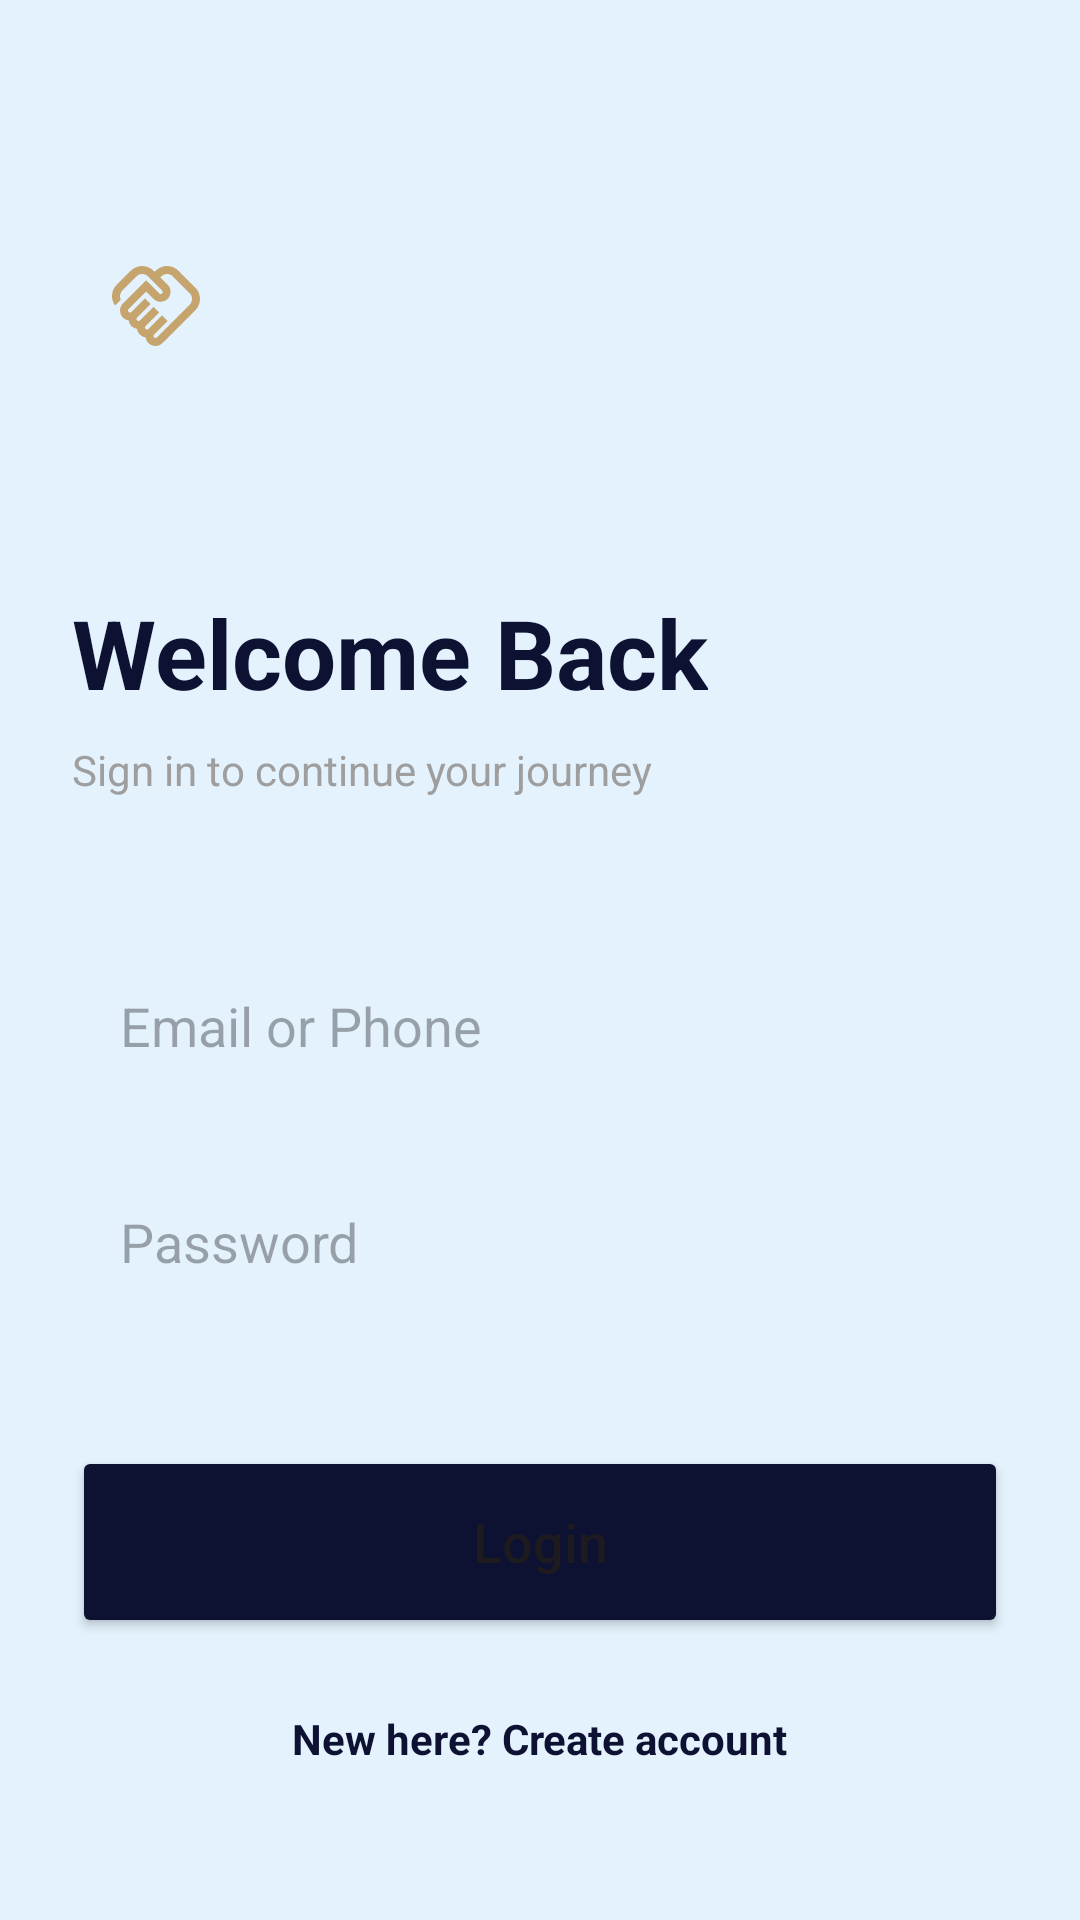

Here is an Android app screen rendered from its layout file. Give the layout XML and the strings, colors and styles it references.
<!-- AndroidManifest.xml: application theme Theme.SkillExchange -->
<!-- res/layout/activity_login.xml -->
<?xml version="1.0" encoding="utf-8"?>
<LinearLayout xmlns:android="http://schemas.android.com/apk/res/android"
    xmlns:app="http://schemas.android.com/apk/res-auto"
    android:layout_width="match_parent"
    android:layout_height="match_parent"
    android:background="@color/light_blue"
    android:orientation="vertical"
    android:padding="24dp">
    

    <ImageView
        android:layout_width="56dp"
        android:layout_height="56dp"
        android:src="@drawable/ic_handshake"
        android:padding="12dp"
        android:background="@drawable/bg_logo_dark"
        android:layout_marginTop="50dp"
        android:layout_marginBottom="2dp"
        app:tint="@color/accent"
        android:contentDescription="@string/logo_description" />

    <TextView
        android:layout_width="wrap_content"
        android:layout_height="wrap_content"
        android:layout_marginTop="64dp"
        android:text="Welcome Back"
        android:textColor="@color/primary_dark"
        android:textSize="32sp"
        android:textStyle="bold" />

    <TextView
        android:layout_width="wrap_content"
        android:layout_height="wrap_content"
        android:layout_marginTop="8dp"
        android:text="Sign in to continue your journey"
        android:textColor="@color/gray" />

    <EditText
        android:id="@+id/etEmail"
        android:layout_width="match_parent"
        android:layout_height="56dp"
        android:layout_marginTop="48dp"
        android:background="@drawable/bg_input"
        android:hint="Email or Phone"
        android:inputType="textEmailAddress"
        android:paddingHorizontal="16dp"
        android:autofillHints="emailAddress"/>

    <EditText
        android:id="@+id/etPassword"
        android:layout_width="match_parent"
        android:layout_height="56dp"
        android:layout_marginTop="16dp"
        android:background="@drawable/bg_input"
        android:hint="Password"
        android:inputType="textPassword"
        android:paddingHorizontal="16dp"
        android:autofillHints="password"/>

    <Button
        android:id="@+id/btnLogin"
        android:layout_width="match_parent"
        android:layout_height="64dp"
        android:layout_marginTop="40dp"
        android:backgroundTint="@color/primary_dark"
        android:text="Login"
        android:textAllCaps="false"
        android:textSize="18sp" />

    <TextView
        android:id="@+id/btnGoToRegister"
        android:layout_width="wrap_content"
        android:layout_height="wrap_content"
        android:layout_gravity="center"
        android:layout_marginTop="24dp"
        android:text="New here? Create account"
        android:textColor="@color/primary_dark"
        android:textStyle="bold" />

</LinearLayout>
<!-- resources referenced by this layout -->
<resources>
  <color name="accent">@color/muted_gold</color>
  <color name="gray">#9E9E9E</color>
  <color name="light_blue">#E3F2FD</color>
  <color name="primary_dark">@color/navy_900</color>
  <!-- drawable ic_handshake (drawable) -->
  <vector xmlns:android="http://schemas.android.com/apk/res/android"
      android:width="24dp"
      android:height="24dp"
      android:viewportWidth="960"
      android:viewportHeight="960">
  
    <path
        android:fillColor="@color/accent"
        android:pathData="M475,800Q479,800 483,798Q487,796 489,794L817,466Q829,454 834.5,439Q840,424 840,409Q840,393 834.5,378.5Q829,364 817,353L647,183Q636,171 621.5,165.5Q607,160 591,160Q576,160 561,165.5Q546,171 534,183L523,194L597,269Q612,283 619,301Q626,319 626,339Q626,381 597.5,409.5Q569,438 527,438Q507,438 488.5,431Q470,424 456,410L381,336L206,511Q203,514 201.5,517.5Q200,521 200,525Q200,533 206,539.5Q212,546 220,546Q224,546 228,544Q232,542 234,540L370,404L426,460L291,596Q288,599 286.5,602.5Q285,606 285,610Q285,618 291,624Q297,630 305,630Q309,630 313,628Q317,626 319,624L455,489L511,545L376,681Q373,683 371.5,687Q370,691 370,695Q370,703 376,709Q382,715 390,715Q394,715 397.5,713.5Q401,712 404,709L540,574L596,630L460,766Q457,769 455.5,772.5Q454,776 454,780Q454,788 460.5,794Q467,800 475,800ZM474,880Q437,880 408.5,855.5Q380,831 375,794Q341,789 318,766Q295,743 290,709Q256,704 233.5,680.5Q211,657 206,624Q168,619 144,591Q120,563 120,525Q120,505 127.5,486.5Q135,468 149,454L381,223L512,354Q514,357 518,358.5Q522,360 526,360Q535,360 541,354.5Q547,349 547,340Q547,336 545.5,332Q544,328 541,326L398,183Q387,171 372.5,165.5Q358,160 342,160Q327,160 312,165.5Q297,171 285,183L144,325Q135,334 129,346Q123,358 121,370Q119,382 121,394.5Q123,407 129,418L71,476Q54,453 46,425.5Q38,398 40,370Q42,342 54,315.5Q66,289 87,268L228,127Q252,104 281.5,92Q311,80 342,80Q373,80 402.5,92Q432,104 455,127L466,138L477,127Q501,104 530.5,92Q560,80 591,80Q622,80 651.5,92Q681,104 704,127L873,296Q896,319 908,349Q920,379 920,410Q920,441 908,470.5Q896,500 873,523L545,850Q531,864 512.5,872Q494,880 474,880Z"/>
  </vector>
  <string name="logo_description">Logo</string>
  <style name="Theme.SkillExchange" parent="Theme.Material3.DayNight.NoActionBar">
  
          
          <item name="colorPrimary">@color/primary</item>
          <item name="colorOnPrimary">@color/white</item>
          <item name="colorPrimaryContainer">@color/primary_dark</item>
          <item name="colorOnPrimaryContainer">@color/white</item>
  
          
          <item name="colorSecondary">@color/accent</item>
          <item name="colorOnSecondary">@color/white</item>
  
          
          <item name="android:statusBarColor">@color/primary_dark</item>
  
          
          <item name="android:windowBackground">@color/background</item>
      </style>
  <color name="muted_gold">#C5A46D</color>
  <color name="navy_900">#0D1233</color>
  <color name="primary">@color/navy_700</color>
  <color name="white">#FFFFFF</color>
  <color name="background">@color/white</color>
  <color name="navy_700">#1A237E</color>
</resources>
